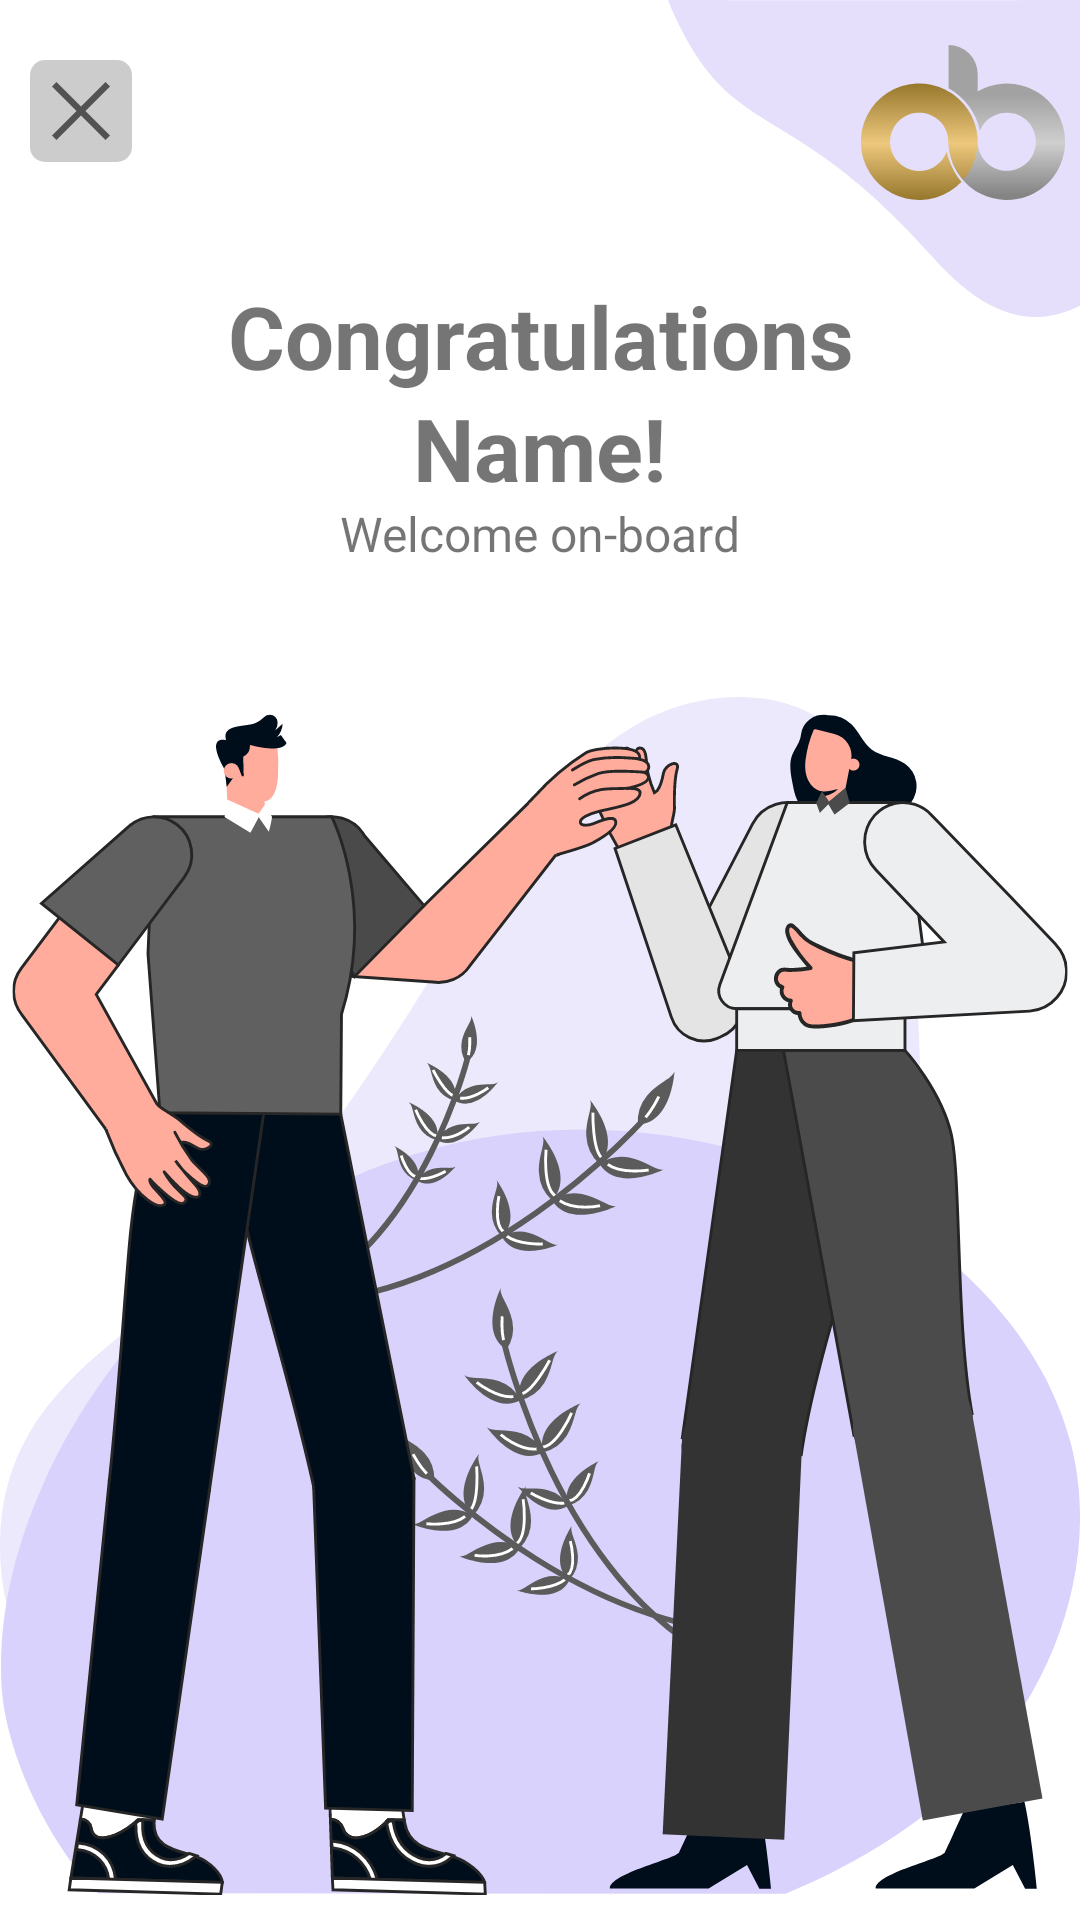

Reconstruct the res/layout file that produces this screen, plus the resources it refers to.
<!-- AndroidManifest.xml: application theme Theme.MaterialComponents.DayNight.NoActionBar -->
<!-- res/layout/activity_onboarding_congratulation.xml -->
<?xml version="1.0" encoding="utf-8"?>
<androidx.constraintlayout.widget.ConstraintLayout xmlns:android="http://schemas.android.com/apk/res/android"
    xmlns:app="http://schemas.android.com/apk/res-auto"
    xmlns:tools="http://schemas.android.com/tools"
    android:layout_width="match_parent"
    android:layout_height="match_parent"
    tools:context=".OnboardingCongratulation">

    <ImageView
        android:id="@+id/upperCurve"
        android:layout_width="wrap_content"
        android:layout_height="wrap_content"
        android:src="@drawable/ic_bg_upper_curve"
        app:layout_constraintEnd_toEndOf="parent"
        app:layout_constraintTop_toTopOf="parent" />


    <ImageView
        android:id="@+id/oneBanc"
        android:layout_width="wrap_content"
        android:layout_height="wrap_content"
        android:src="@drawable/ic_onebanc_logo"
        android:paddingTop="15sp"
        android:layout_marginEnd="5dp"
        app:layout_constraintEnd_toEndOf="parent"
        app:layout_constraintTop_toTopOf="parent" />

    <ImageView
        android:id="@+id/closeIconCongratulation"
        android:layout_width="wrap_content"
        android:layout_height="wrap_content"
        android:background="@drawable/round_shape"
        android:layout_marginStart="10dp"
        android:layout_marginTop="20dp"
        android:src="@drawable/close_open"
        app:layout_constraintStart_toStartOf="parent"
        app:layout_constraintTop_toTopOf="parent" />

    <ImageView
        android:id="@+id/graphicName"
        android:layout_width="match_parent"
        android:layout_height="wrap_content"
        app:layout_constraintBottom_toBottomOf="parent"
        android:src="@drawable/ic_congrats_graphic"
        app:layout_constraintStart_toStartOf="parent" />

    <TextView
        android:id="@+id/congratulationText"
        android:layout_width="wrap_content"
        android:layout_height="wrap_content"
        android:gravity="center"
        android:text="Congratulations"
        android:textSize="29dp"
        android:textStyle="bold"
        app:layout_constraintBottom_toTopOf="@+id/graphicName"
        app:layout_constraintEnd_toEndOf="parent"
        app:layout_constraintStart_toStartOf="parent"
        app:layout_constraintTop_toTopOf="parent" />
    <TextView
        android:id="@+id/congratulationTextName"
        android:layout_width="wrap_content"
        android:layout_height="wrap_content"
        android:gravity="center"
        android:text="Name!"
        android:textSize="29dp"
        android:textStyle="bold"
        app:layout_constraintTop_toBottomOf="@id/congratulationText"
        app:layout_constraintBottom_toTopOf="@+id/congratulationSubText"
        app:layout_constraintEnd_toEndOf="parent"
        app:layout_constraintStart_toStartOf="parent" />
    <TextView
        android:id="@+id/congratulationSubText"
        android:layout_width="wrap_content"
        android:layout_height="wrap_content"
        android:text="Welcome on-board"
        android:textSize="16dp"
        app:layout_constraintBottom_toTopOf="@+id/graphicName"
        app:layout_constraintEnd_toEndOf="@+id/congratulationText"
        app:layout_constraintStart_toStartOf="@+id/congratulationText"
        app:layout_constraintTop_toBottomOf="@+id/congratulationText" />
</androidx.constraintlayout.widget.ConstraintLayout>
<!-- resources referenced by this layout -->
<resources>
  <!-- drawable close_open (drawable) -->
  <vector xmlns:android="http://schemas.android.com/apk/res/android"
      android:width="34dp"
      android:height="34dp"
      android:tint="?attr/colorControlNormal"
      android:viewportWidth="48"
      android:viewportHeight="48">
      <path
          android:fillColor="@android:color/white"
          android:pathData="M12.45,37.65 L10.35,35.55 21.9,24 10.35,12.45 12.45,10.35 24,21.9 35.55,10.35 37.65,12.45 26.1,24 37.65,35.55 35.55,37.65 24,26.1Z" />
  </vector>
  <!-- drawable ic_bg_upper_curve (drawable) -->
  <vector xmlns:android="http://schemas.android.com/apk/res/android"
      android:width="137.46dp"
      android:height="105.73dp"
      android:viewportWidth="137.46"
      android:viewportHeight="105.73">
    <path
        android:pathData="M0,0a63.51,63.51 0,0 0,2.68 6.26c19.62,41.69 38.01,25.75 85.84,79.71 19.7,22.23 35.78,22.66 48.94,16.03 0,-15.9 0.02,-47.18 0,-102C130.15,0.08 5.92,0.08 0,0Z"
        android:fillColor="#e5dffb"/>
  </vector>
  <!-- drawable ic_congrats_graphic: vector/xml drawable (drawable, 32151 chars, omitted) -->
  <!-- drawable ic_onebanc_logo: vector/xml drawable (drawable, 2019 chars, omitted) -->
  <!-- drawable round_shape (drawable) -->
  <?xml version="1.0" encoding="UTF-8"?>
  <shape xmlns:android="http://schemas.android.com/apk/res/android">
      <solid android:color="#CCCCCC"/>
  
  
  
  
      <corners android:radius="5dp"/>
  </shape>
</resources>
